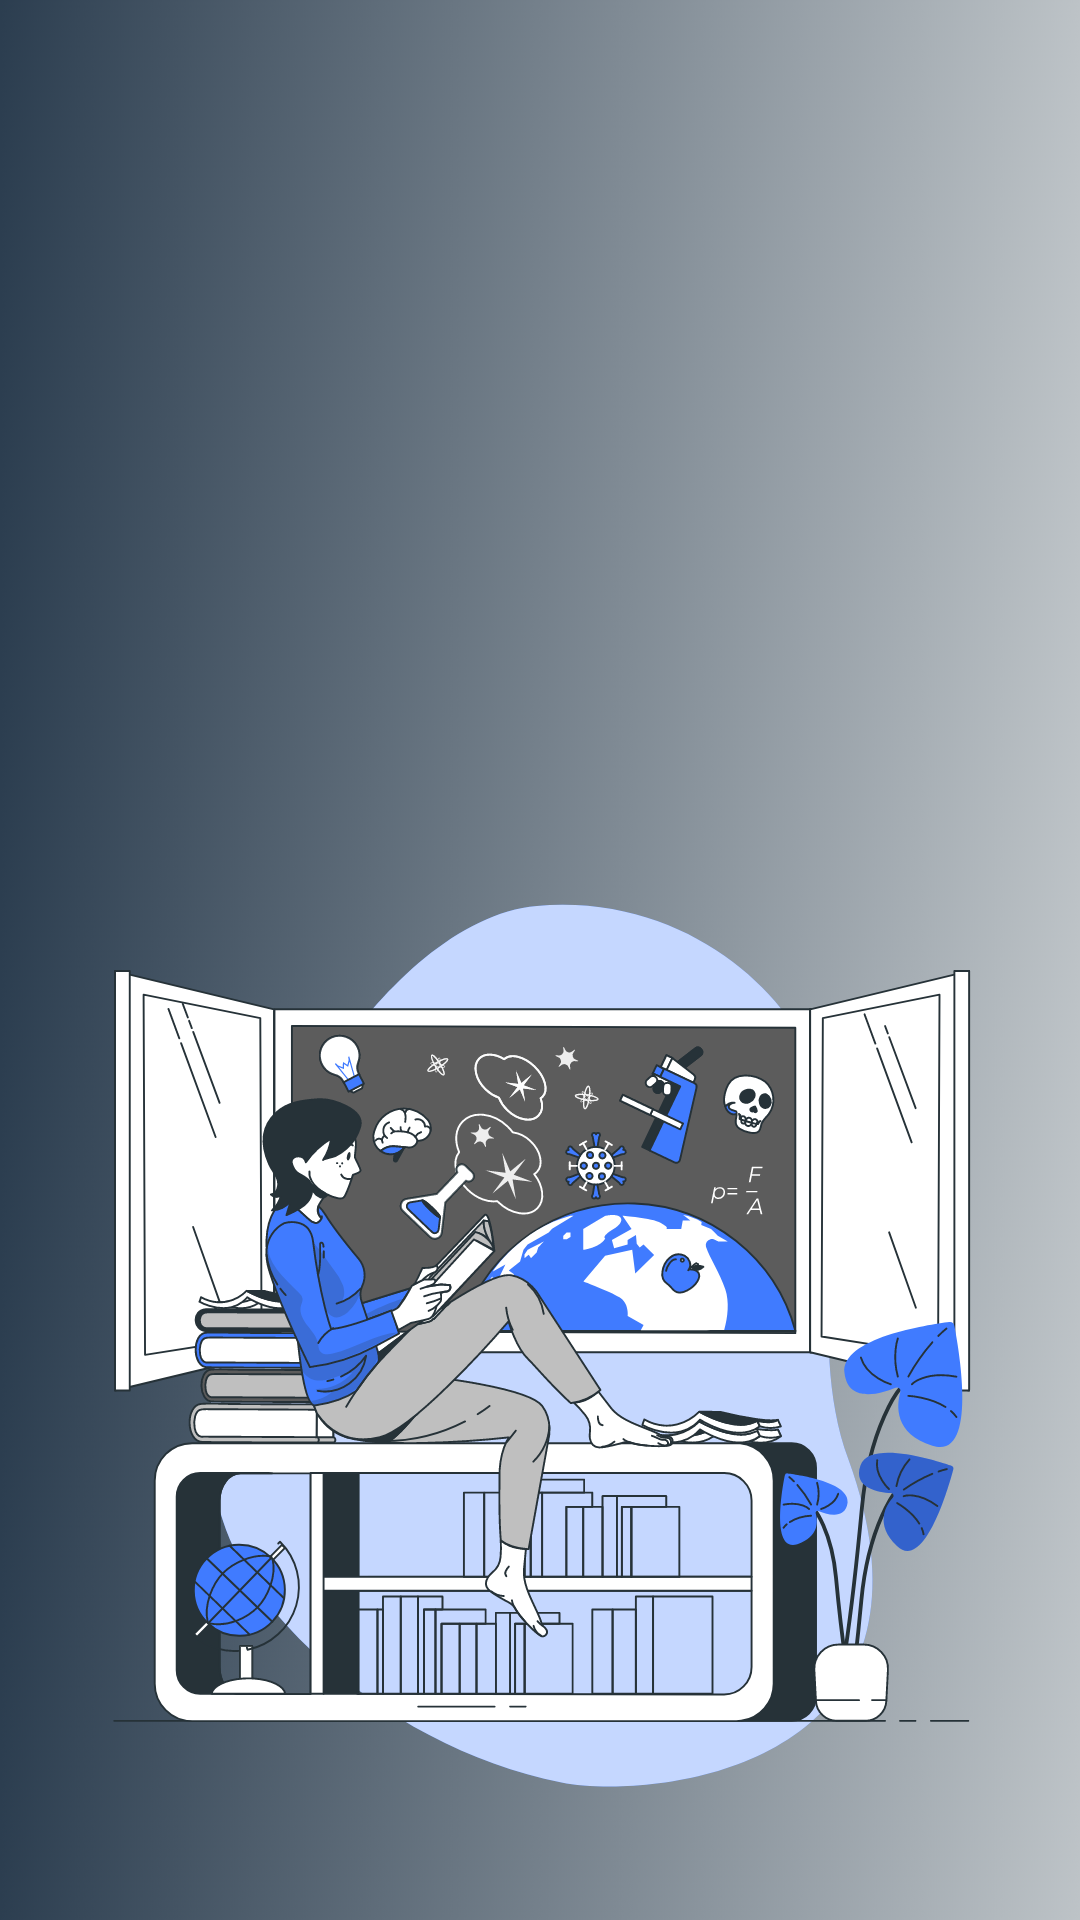

Write the Android layout XML for this screen, with the resource values it uses.
<!-- AndroidManifest.xml: application theme Theme.MyProyecto -->
<!-- res/layout/activity_splash_screen.xml -->
<?xml version="1.0" encoding="utf-8"?>
<androidx.constraintlayout.widget.ConstraintLayout xmlns:android="http://schemas.android.com/apk/res/android"
    xmlns:app="http://schemas.android.com/apk/res-auto"
    xmlns:tools="http://schemas.android.com/tools"
    android:layout_width="match_parent"
    android:layout_height="match_parent"
    android:background="@drawable/gradient"
    tools:context=".SplashScreenActivity">

    <ImageView
        android:id="@+id/imageView"
        android:layout_width="409dp"
        android:layout_height="317dp"
        app:layout_constraintBottom_toBottomOf="parent"
        app:layout_constraintEnd_toEndOf="parent"
        app:layout_constraintStart_toStartOf="parent"
        app:layout_constraintTop_toTopOf="@+id/guideline61"
        app:srcCompat="@drawable/ic_knowledge_bro" />

    <androidx.constraintlayout.widget.Guideline
        android:id="@+id/guideline61"
        android:layout_width="wrap_content"
        android:layout_height="wrap_content"
        android:orientation="horizontal"
        app:layout_constraintGuide_percent="0.4" />

    <ImageView
        android:id="@+id/imageView9"
        android:layout_width="178dp"
        android:layout_height="158dp"
        app:layout_constraintBottom_toTopOf="@+id/guideline61"
        app:layout_constraintEnd_toEndOf="parent"
        app:layout_constraintStart_toStartOf="parent"
        app:layout_constraintTop_toTopOf="parent"
        app:srcCompat="@drawable/library" />
</androidx.constraintlayout.widget.ConstraintLayout>
<!-- resources referenced by this layout -->
<resources>
  <!-- drawable gradient: jpg bitmap (drawable, 355278 bytes) -->
  <!-- drawable ic_knowledge_bro: vector/xml drawable (drawable, 110280 chars, omitted) -->
  <style name="Theme.MyProyecto" parent="Theme.MaterialComponents.DayNight.NoActionBar">
          
          <item name="colorPrimary">@color/primary_light</item>
          <item name="colorPrimaryVariant">@color/purple_700</item>
          <item name="colorOnPrimary">@color/white</item>
          
          <item name="colorSecondary">@color/teal_200</item>
          <item name="colorSecondaryVariant">@color/teal_700</item>
          <item name="colorOnSecondary">@color/black</item>
          
          <item name="android:statusBarColor" tools:targetApi="l">?attr/colorPrimaryVariant</item>
          
      </style>
  <color name="primary_light">#63a4ff</color>
  <color name="purple_700">#FF3700B3</color>
  <color name="white">#FFFFFFFF</color>
  <color name="teal_200">#FF03DAC5</color>
  <color name="teal_700">#FF018786</color>
  <color name="black">#FF000000</color>
</resources>
